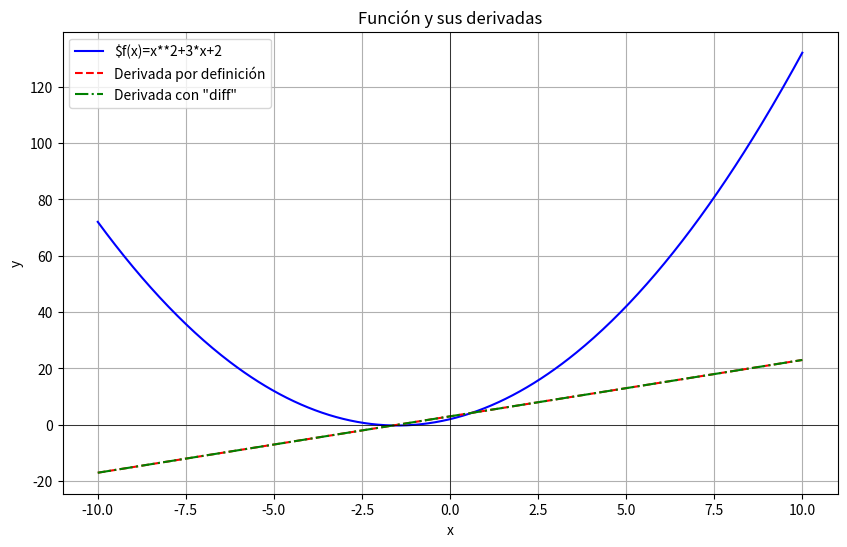

This figure's Python source:
import sympy as sp
import numpy as np
import matplotlib.pyplot as plt

# Defino a la variable "X"
x = sp.symbols('x')

# Defino a mi función matemática asociada a la variable "X"
f = x**2+3*x+2
print(f)
sp.pretty_print(f)
print('''Con el comando "sp.pretty_print()" hago a la expresión de una función
matemáticamucho mas linda y amigable hacia el ser humano''')

# Defino la derivada de la función "f" usando el método "limit"
h = sp.symbols('h')
f_limit = sp.limit((f.subs(x,x+h)-f)/h,h,0)
sp.pretty_print(f_limit)

# Cálculo la derivada de la función "f" usando el método "diff"
f_prime_diff = sp.diff(f,x)
sp.pretty_print(f_prime_diff)

# Voy a convertir las funciones simbólicas a funciones numéricas para poder evaluarlas y no tener ningún inconveniente
f_lambdified = sp.lambdify(x,f,'numpy')
f_prime_limit_lambdified = sp.lambdify(x,f_limit,'numpy')
f_prime_diff_lambdified = sp.lambdify(x,f_prime_diff,'numpy')
x_vals = np.linspace(-10,10,400)
y_vals = f_lambdified(x_vals)
y_prime_limit_vals = f_prime_limit_lambdified(x_vals)
y_prime_diff_vals = f_prime_diff_lambdified(x_vals)

# Vamos a graficar la función y su derivada
plt.figure(figsize=(10,6))
plt.plot(x_vals,y_vals,label=r'$f(x)=x**2+3*x+2',color='blue')
plt.plot(x_vals,y_prime_limit_vals,label=r'Derivada por definición',color='red',linestyle='--')
plt.plot(x_vals,y_prime_diff_vals,label=r'Derivada con "diff"',color='green',linestyle='-.')
plt.title('Función y sus derivadas')
plt.xlabel('x')
plt.ylabel('y')
plt.axhline(0,color='black',linewidth=0.5)
plt.axvline(0,color='black',linewidth=0.5)
plt.legend()
plt.grid(True)
plt.show()
